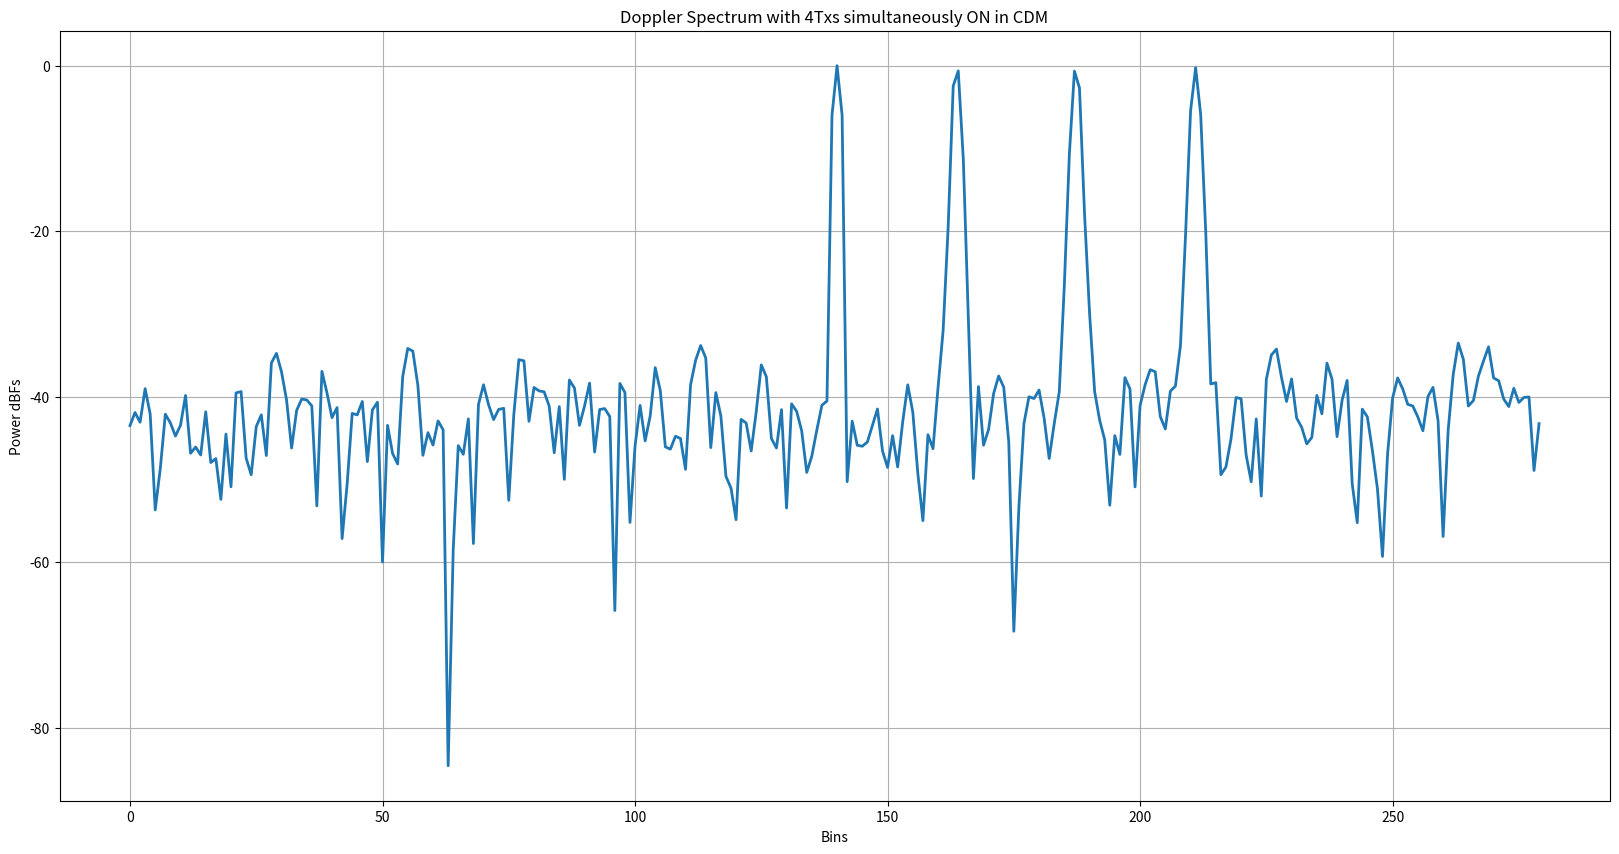

This chart was generated by the following Python code:
# -*- coding: utf-8 -*-
"""
Created on Fri Dec  3 16:36:29 2021

[redacted]
"""

""" In this script, I have modeled how the phase shifter error(from the
ground truth)for each unique phase shifter manifests as periodic repetetions
when the phase is swept over several ramps. This periodic component for each
of the phase shifter manifests as spurs in the Doppler spectrum. These spurs get
aggravated when the phase delta(in degrees) programmed per ramp divides 360 degress
exactly. In such case, the same phase shifter code ia applied periodically
at every 360/phase_delta ramp number. For example, if the phase delta per ramp
is chosen as 30 degrees, then 360/30 = 12 i.e. the starting ramp and the 12th ramp
will have the same phase shifter applied. Similarly, the 2nd ramp and the 13th ramp
have the same phase shifter applied and so on. Now since each phase shifter
has its own "signature"(error in terms of DNL wrt ground truth), there will be
a periodic pattern every 12th ramp. To break this periodicity, I have chosen
a phase step which doesn't divide 360 degrees. For example, if the phase step per ramp
is 29 degress instead of 30 degress, then at the 13th ramp, the phase is 29*13 = 377 = 17 degress.
But this is not equal to 0 degrees i.e the phase shifter for the 13th ramp
is not the same as the phase shifter for the 1st ramp. Similarly, the second ramp
has a phase of 29 degress while the 14th ramp has a phase of 29*14= 406 = 46 degress which
is not the same as 29 degress. Hence the phase shifter for the 14th ramp
is not the same as the phase shifter for the 2nd ramp. Hence just by making
the phase change per ramp not a divisor of 360 degress, we remove the periodicity. """

import numpy as np
import matplotlib.pyplot as plt

plt.close('all')

numBitsPhaseShifter = 5
numPhaseCodes = 2**numBitsPhaseShifter
DNL = 360/(numPhaseCodes) # DNL in degrees
numTx_simult = 4
""" With 30 deg we see periodicity since 30 divides 360 but with say 29 deg, it doesn't divide 360 and hence periodicity is significantly reduced"""
phaseStepPerTx_deg = 30
phaseStepPerRamp_deg = np.arange(numTx_simult)*phaseStepPerTx_deg # Phase step per ramp per Tx
# phaseStepPerRamp_deg = 30
numRamps = 280
phaseShifterCodes = DNL*np.arange(numPhaseCodes)
phaseShifterNoise = np.random.uniform(-DNL/2, DNL/2, numPhaseCodes)
phaseShifterCodes_withNoise = phaseShifterCodes + phaseShifterNoise

""" A small quadratic term is added to the linear phase term to break the periodicity.
The strength of the quadratic term is controlled by the alpha parameter. If alpha is large,
the quadratic term dominates the linear term thus breaking the periodicity of the Phase shifter DNL but
at the cost of main lobe widening.
If alpha is very small, the contribution of the quadratic term diminishes and the periodicity of
the phase shifter DNL is back thus resulting in spurs/harmonics in the spectrum.
Thus the alpha should be moderate to break the periodicity with help
of the quadratic term at the same time not degrade the main lobe width.

I have observed that for phaseStepPerRamp_deg=30 deg, alpha = 1e-4 is best. We will use this
to scale the alpha for other step sizes"""


alpha = 1e-4 # 1e-3
rampPhaseIdeal_deg = phaseStepPerRamp_deg[:,None]*(np.arange(numRamps)[None,:] + (alpha/2)*(np.arange(numRamps)[None,:])**2)

# alphaPerTx = (phaseStepPerRamp_deg/30) * 1e-4
# rampPhaseIdeal_deg = phaseStepPerRamp_deg[:,None]*(np.arange(numRamps)[None,:] + (alphaPerTx[:,None]/2)*(np.arange(numRamps)[None,:])**2)

rampPhaseIdeal_degWrapped = np.mod(rampPhaseIdeal_deg, 360)

phaseCodesIndexToBeApplied = np.argmin(np.abs(rampPhaseIdeal_degWrapped[:,:,None] - phaseShifterCodes_withNoise[None,None,:]),axis=2)
phaseCodesToBeApplied = phaseShifterCodes_withNoise[phaseCodesIndexToBeApplied]

phaseCodesToBeApplied_rad = (phaseCodesToBeApplied/180) * np.pi


signal = np.sum(np.exp(1j*phaseCodesToBeApplied_rad), axis=0)


signalWindowed = signal*np.hanning(numRamps)
signalFFT = np.fft.fft(signalWindowed)/numRamps
signalFFTShift = np.fft.fftshift(signalFFT)
signalFFTShiftSpectrum = np.abs(signalFFTShift)**2
signalFFTShiftSpectrum = signalFFTShiftSpectrum/np.amax(signalFFTShiftSpectrum)
signalMagSpectrum = 10*np.log10(np.abs(signalFFTShiftSpectrum))

noiseFloorSetByDNL = 10*np.log10((DNL/180 *np.pi)**2/12) - 10*np.log10(numRamps)
noiseFloorEstFromSignal = 10*np.log10(np.mean(np.sort(signalFFTShiftSpectrum)[0:numRamps-10*numTx_simult]))

print('Noise Floor Estimated from signal: {} dB'.format(np.round(noiseFloorEstFromSignal)))
print('Noise Floor set by DNL: {} dB'.format(np.round(noiseFloorSetByDNL)))

plt.figure(1, figsize=(20,10))
# plt.title('Doppler Spectrum: Floor set by DNL = ' + str(np.round(noiseFloorSetByDNL)) + ' dB/bin')
plt.title('Doppler Spectrum with ' + str(numTx_simult) + 'Txs simultaneously ON in CDM')
plt.plot(signalMagSpectrum, lw=2)
plt.xlabel('Bins')
plt.ylabel('Power dBFs')
plt.grid(True)



